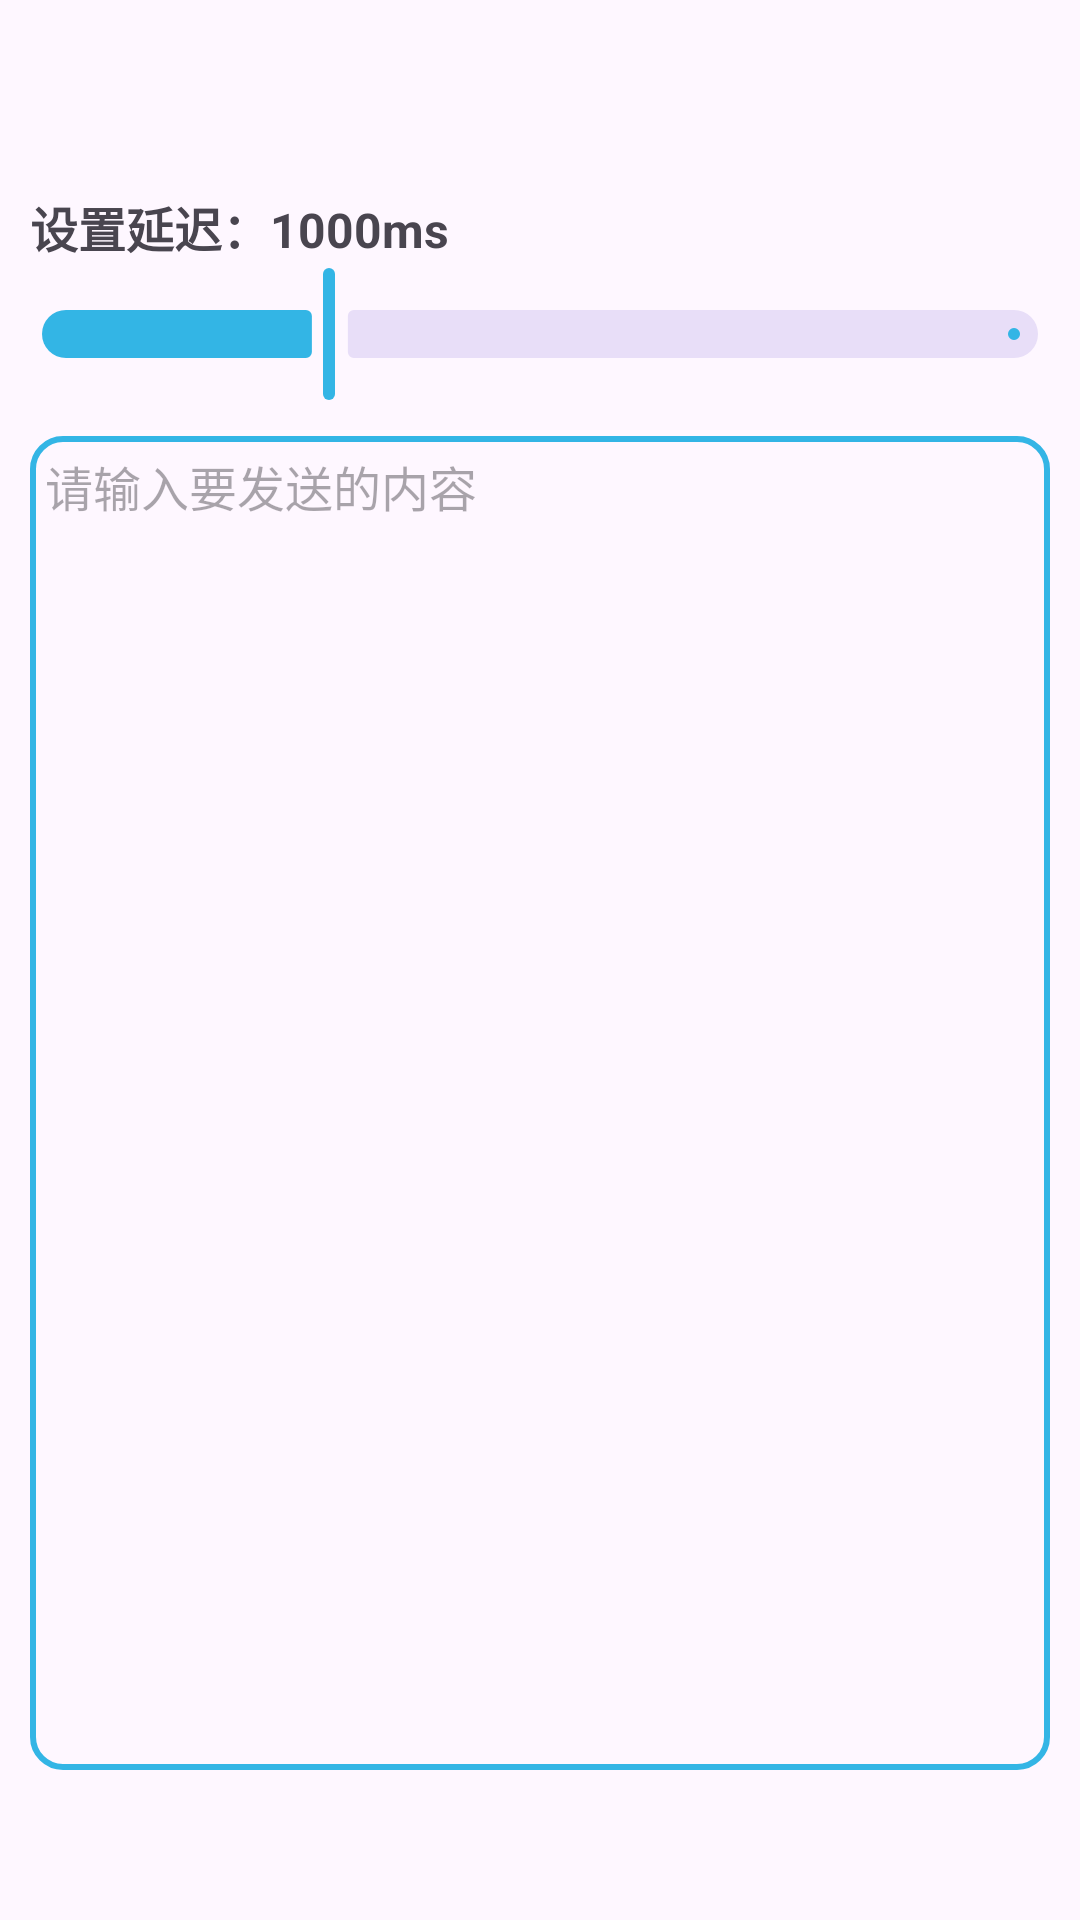

Layout XML and referenced resources for this Android screen:
<!-- AndroidManifest.xml: application theme Theme.QQ群发 -->
<!-- res/layout/activity_send.xml -->
<?xml version="1.0" encoding="utf-8"?>
<LinearLayout xmlns:android="http://schemas.android.com/apk/res/android" xmlns:tools="http://schemas.android.com/tools"
              xmlns:app="http://schemas.android.com/apk/res-auto"
              android:orientation="vertical"
              android:layout_width="match_parent"
              android:layout_height="match_parent"
              tools:context=".ui.activity.SendActivity">
    <com.google.android.material.appbar.AppBarLayout
            android:layout_height="wrap_content"
            android:layout_width="match_parent"
            android:fitsSystemWindows="true">
        <com.google.android.material.appbar.MaterialToolbar
                android:id="@+id/toolbar"
                android:layout_width="match_parent"
                android:layout_height="?attr/actionBarSize"/>
    </com.google.android.material.appbar.AppBarLayout>

    <TextView
            android:id="@+id/ms"
            android:layout_width="wrap_content"
            android:layout_height="wrap_content"
            android:textStyle="bold"
            android:textSize="16sp"
            android:layout_marginLeft="10dp"
            android:layout_marginRight="10dp"
            android:text="设置延迟：1000ms"/>

    <com.google.android.material.slider.Slider
            android:id="@+id/sider"
            android:layout_width="match_parent"
            android:layout_height="wrap_content"
            android:tooltipText="延迟"
            android:valueTo="10000"
            android:valueFrom="300"
            android:value="3000"
            app:labelBehavior="gone"
            app:haloColor="@android:color/holo_blue_light"
            app:thumbColor="@android:color/holo_blue_light"
            app:trackColorActive="@android:color/holo_blue_light"
            app:haloRadius="0dp"/>

    <EditText
            android:id="@+id/message"
            android:layout_width="match_parent"
            android:layout_height="match_parent"
            android:textSize="16sp"
            android:hint="请输入要发送的内容"
            android:gravity="left"
            android:background="@drawable/text_background"
            android:layout_marginTop="10dp"
            android:layout_marginLeft="10dp"
            android:layout_marginRight="10dp"
            android:layout_marginBottom="50dp"
            tools:ignore="RtlHardcoded"/>
</LinearLayout>
<!-- resources referenced by this layout -->
<resources>
  <!-- drawable text_background (drawable) -->
  <?xml version="1.0" encoding="utf-8"?>
  <shape xmlns:android="http://schemas.android.com/apk/res/android">
      <stroke android:width="2dp"
              android:color="@android:color/holo_blue_light"/>
      <padding
              android:left="5dp"
              android:right="5dp"
              android:top="5dp"
              android:bottom="5dp"/>
      <corners android:radius="10dp"/>
  </shape>
  <style name="Theme.QQ群发" parent="Base.Theme.QQ群发" />
  <style name="Base.Theme.QQ群发" parent="Theme.Material3.DayNight.NoActionBar">
  
      </style>
</resources>
